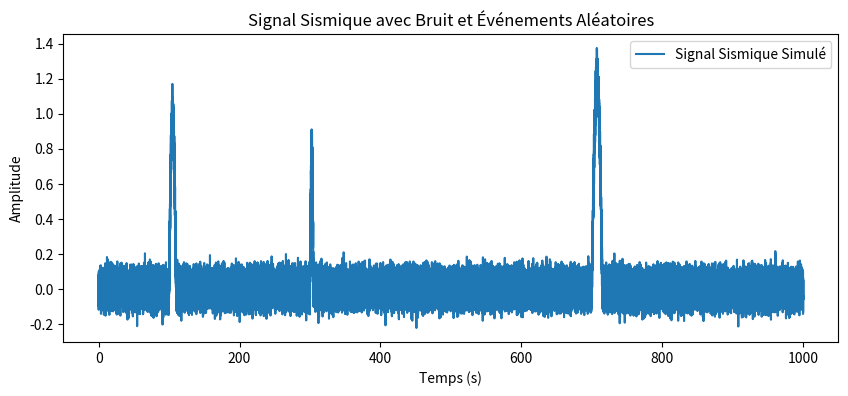

Python code for this plot:
import numpy as np
import pandas as pd
import matplotlib.pyplot as plt


sampling_rate = 100
duration = 1000
time = np.arange(0, duration, 1/sampling_rate)
n_samples = len(time)

noise = 0.05 * np.random.normal(size=n_samples)

def generate_seismic_event(start_time, duration, amplitude):
    event = np.zeros_like(time)
    start_idx = int(start_time * sampling_rate)
    end_idx = int((start_time + duration) * sampling_rate)
    event[start_idx:end_idx] = amplitude * np.sin(np.linspace(0, np.pi, end_idx - start_idx))
    return event

seismic_events = np.zeros_like(time)
events = [
    (100, 10, 1.0),   # ssm de 10s -> 100s amplitude 1.0
    (300, 5, 0.8),    # ssm de 5s -> 300s amplitude 0.8
    (700, 15, 1.2),   # ssm de 15s -> 700s amplitude 1.2
]
for start, duration, amplitude in events:
    seismic_events += generate_seismic_event(start, duration, amplitude)

signal = noise + seismic_events
plt.figure(figsize=(10, 4))
plt.plot(time, signal, label="Signal Sismique Simulé")
plt.xlabel("Temps (s)")
plt.ylabel("Amplitude")
plt.title("Signal Sismique avec Bruit et Événements Aléatoires")
plt.legend()
plt.show()
df = pd.DataFrame({'time': time, 'amplitude': signal})
df.to_csv('synthetic_seismic_data.csv', index=False)

print("Données simulées générées et sauvegardées sous 'synthetic_seismic_data.csv'")
